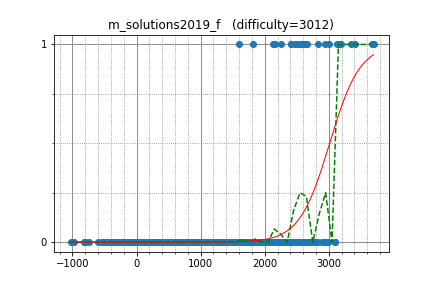

Data behind this chart, as committed beside it:
yosupo, 3413.579863, 1
Um_nik, 3698, 1
ainta, 3145, 1
DEGwer, 3177, 1
hos_lyric, 3188, 1
jtnydv25, 2500, 1
sigma425, 2933, 1
yutaka1999, 3678, 1
splittinghares, 2583, 1
krijgertje, 2999, 1
kobae964, 2827, 1
koosaga, 3349, 1
radoslav11, 2414, 1
maroonrk, 3126, 1
pekempey, 2407, 1
pwild, 2470, 1
lihao888, 1600, 1
Aquarius, 2640, 1
arknave, 1812, 1
Motarack, 2539, 1
socketnaut, 2561, 1
nocriz, 2249, 1
kdh9949, 2600, 1
satashun, 2652, 1
sansen, 2038, 0
boshi, 1969, 0
zscoder, 2815, 0
smiken, 2532, 0
tempura0224, 2495, 0
kyopro_friends, 2377, 0
yuma000, 2529, 0
risujiroh, 2307, 0
tzxydby, 1643, 0
IH19980412, 2945, 0
jah_melon, 2552, 0
kmjp, 2805, 0
riantkb, 2559, 0
b2563125, 2068, 0
ats5515, 2700, 0
zhoutb, 1843, 0
wucstdio, 2213, 0
NMLibrary, 2223, 0
Warden, 2403, 0
OnionPringles, 2721, 0
chemthan, 2603, 0
TangentDay, 2583, 0
uwi, 2960, 0
heno239, 2334, 0
flukehn, 2065, 0
Roundgod, 2646, 0
zerokugi, 2670, 0
piczaw, 2132, 0
zhongzihao, 2611, 0
qwqwq, 2772, 0
ukikagi, 2204, 0
rushcheyo, 2704, 0
teapotd, 1873, 0
sumitacchan, 2314, 0
kort0n, 2410, 0
mamekin, 2477, 0
moririn2528, 2200, 0
... 3,046 more rows
